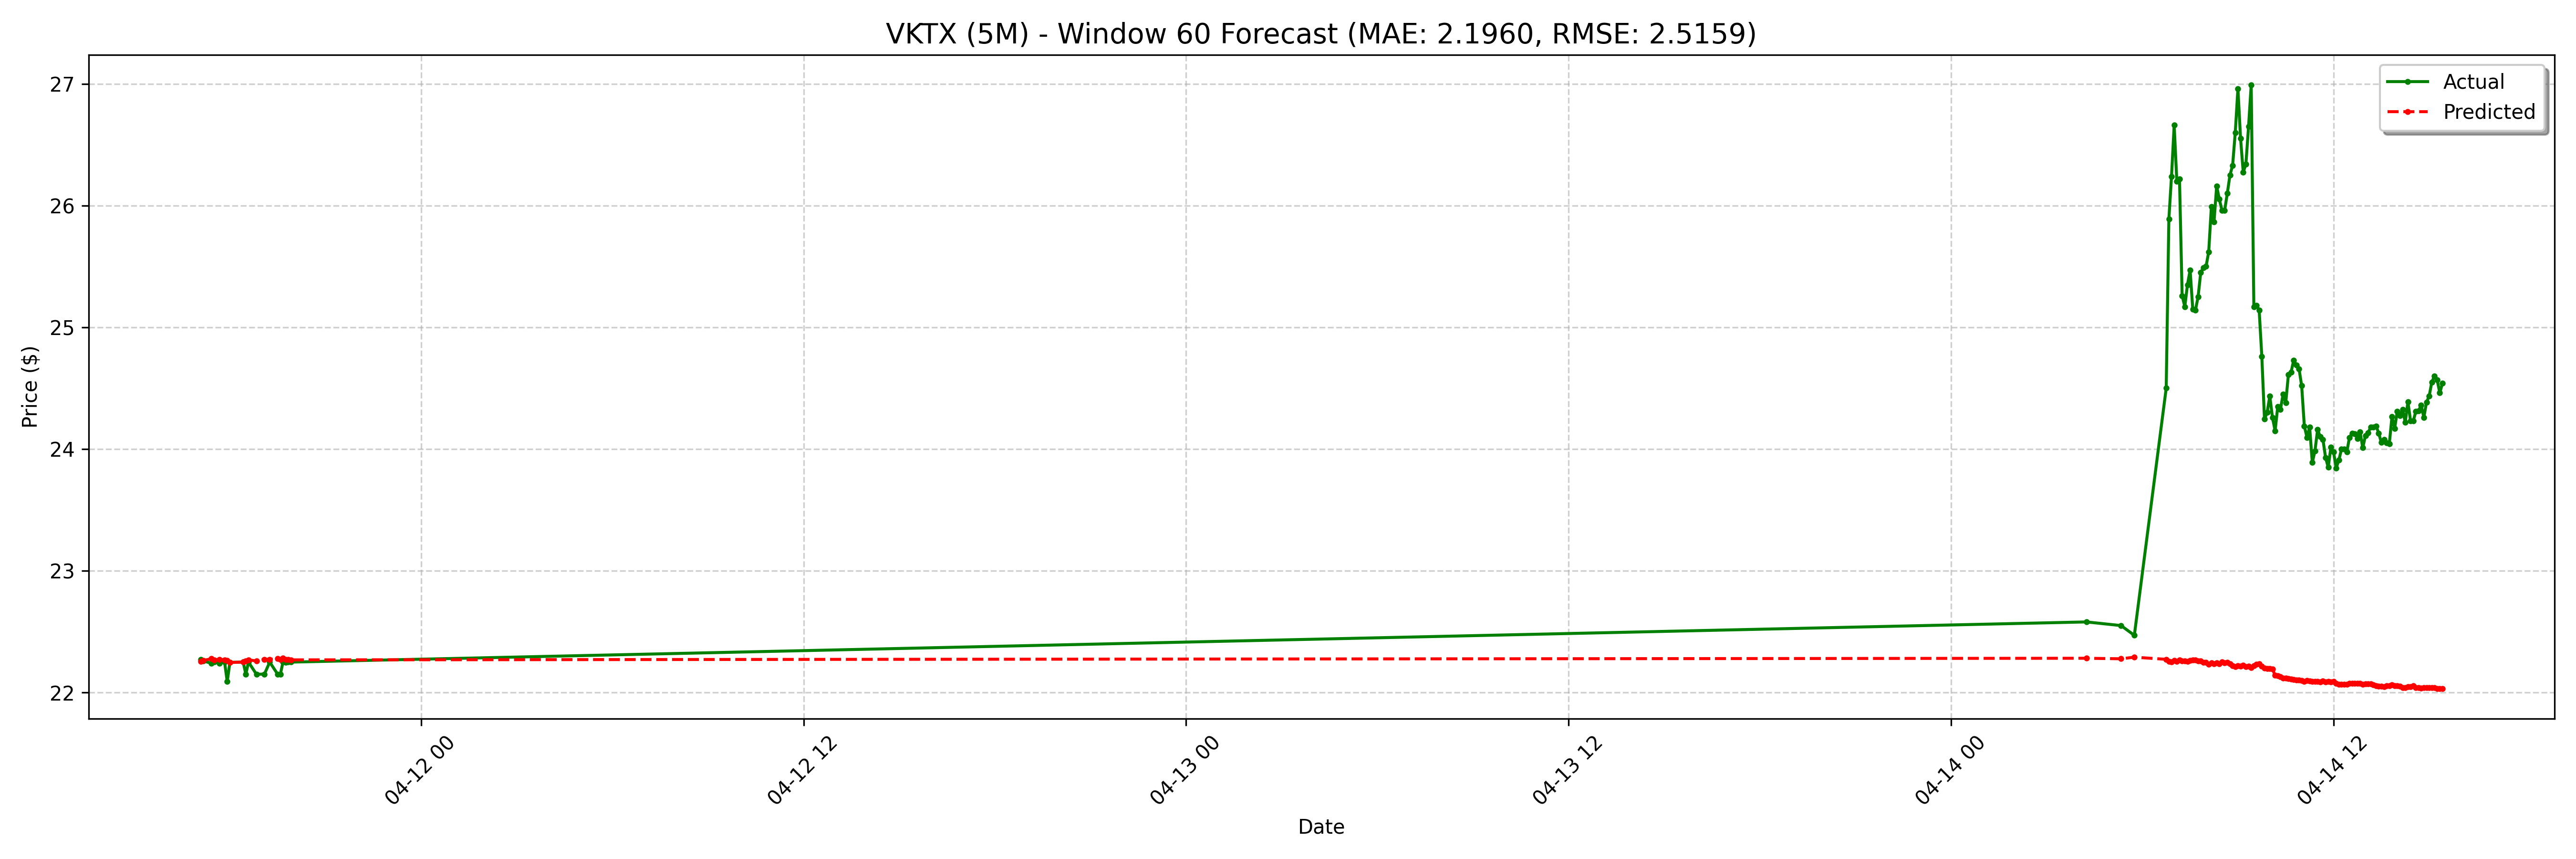

The file beside this chart, header and first rows:
date, actual, forecast
2025-04-11 17:05:00-04:00, 22.27, 22.26
2025-04-11 17:10:00-04:00, 22.26, 22.26
2025-04-11 17:25:00-04:00, 22.24, 22.28
2025-04-11 17:30:00-04:00, 22.25, 22.27
2025-04-11 17:40:00-04:00, 22.24, 22.27
2025-04-11 17:50:00-04:00, 22.25, 22.27
2025-04-11 17:55:00-04:00, 22.09, 22.26
2025-04-11 18:00:00-04:00, 22.25, 22.25
2025-04-11 18:25:00-04:00, 22.25, 22.25
2025-04-11 18:30:00-04:00, 22.15, 22.26
2025-04-11 18:35:00-04:00, 22.25, 22.27
2025-04-11 18:50:00-04:00, 22.15, 22.26
2025-04-11 19:05:00-04:00, 22.15, 22.27
2025-04-11 19:15:00-04:00, 22.25, 22.27
2025-04-11 19:30:00-04:00, 22.15, 22.28
2025-04-11 19:35:00-04:00, 22.15, 22.27
2025-04-11 19:40:00-04:00, 22.25, 22.28
2025-04-11 19:45:00-04:00, 22.25, 22.27
2025-04-11 19:50:00-04:00, 22.25, 22.27
2025-04-11 19:55:00-04:00, 22.25, 22.27
2025-04-14 04:15:00-04:00, 22.58, 22.28
2025-04-14 05:20:00-04:00, 22.55, 22.28
2025-04-14 05:45:00-04:00, 22.47, 22.29
2025-04-14 06:45:00-04:00, 24.5, 22.27
2025-04-14 06:50:00-04:00, 25.89, 22.26
2025-04-14 06:55:00-04:00, 26.24, 22.25
2025-04-14 07:00:00-04:00, 26.66, 22.26
2025-04-14 07:05:00-04:00, 26.2, 22.26
2025-04-14 07:10:00-04:00, 26.22, 22.27
2025-04-14 07:15:00-04:00, 25.26, 22.26
2025-04-14 07:20:00-04:00, 25.17, 22.26
2025-04-14 07:25:00-04:00, 25.35, 22.26
2025-04-14 07:30:00-04:00, 25.47, 22.26
2025-04-14 07:35:00-04:00, 25.15, 22.27
2025-04-14 07:40:00-04:00, 25.14, 22.27
2025-04-14 07:45:00-04:00, 25.25, 22.26
2025-04-14 07:50:00-04:00, 25.45, 22.26
2025-04-14 07:55:00-04:00, 25.49, 22.25
2025-04-14 08:00:00-04:00, 25.5, 22.25
2025-04-14 08:05:00-04:00, 25.62, 22.23
2025-04-14 08:10:00-04:00, 25.99, 22.24
2025-04-14 08:15:00-04:00, 25.87, 22.24
2025-04-14 08:20:00-04:00, 26.16, 22.24
2025-04-14 08:25:00-04:00, 26.05, 22.24
2025-04-14 08:30:00-04:00, 25.96, 22.25
2025-04-14 08:35:00-04:00, 25.96, 22.24
2025-04-14 08:40:00-04:00, 26.1, 22.25
2025-04-14 08:45:00-04:00, 26.25, 22.24
2025-04-14 08:50:00-04:00, 26.33, 22.22
2025-04-14 08:55:00-04:00, 26.6, 22.21
2025-04-14 09:00:00-04:00, 26.96, 22.22
2025-04-14 09:05:00-04:00, 26.55, 22.22
2025-04-14 09:10:00-04:00, 26.27, 22.22
2025-04-14 09:15:00-04:00, 26.34, 22.21
2025-04-14 09:20:00-04:00, 26.65, 22.22
2025-04-14 09:25:00-04:00, 26.99, 22.21
2025-04-14 09:30:00-04:00, 25.17, 22.22
2025-04-14 09:35:00-04:00, 25.18, 22.23
2025-04-14 09:40:00-04:00, 25.14, 22.24
2025-04-14 09:45:00-04:00, 24.76, 22.22
... 68 more rows
